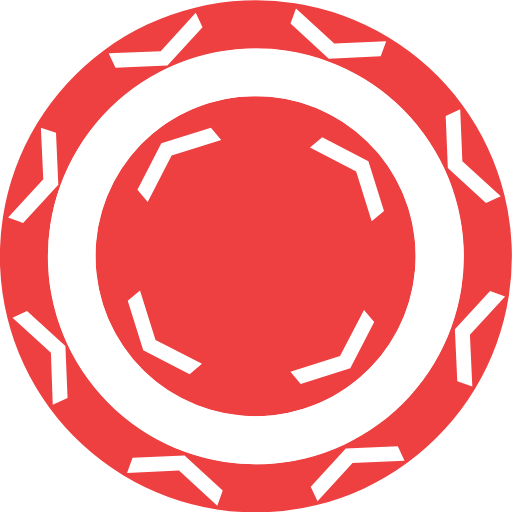
t = 0.00 s
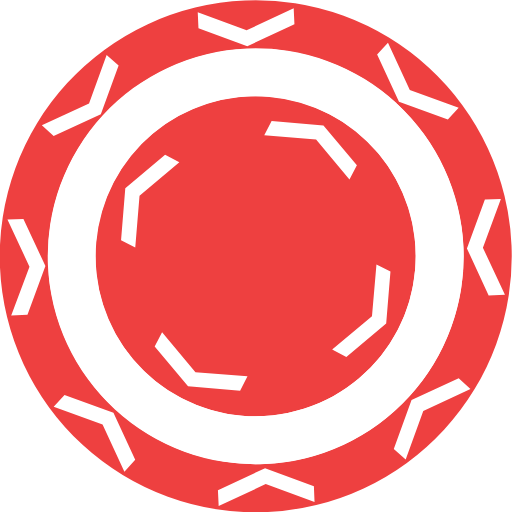
t = 0.16 s
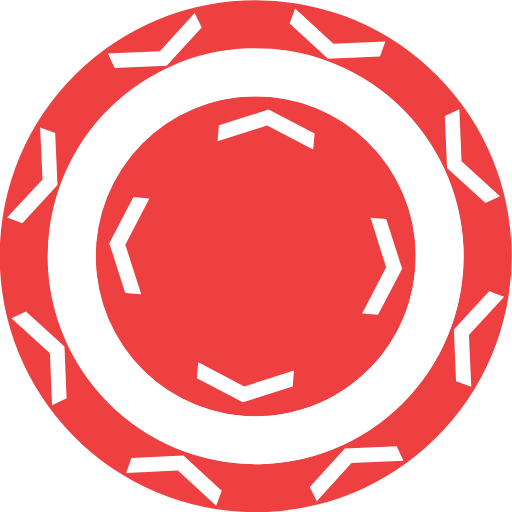
t = 0.32 s
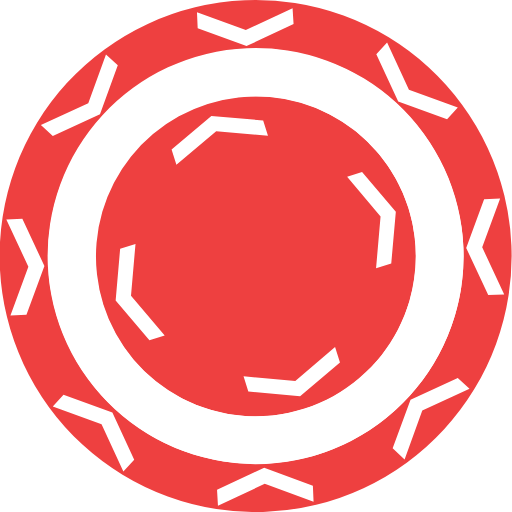
t = 0.47 s

The animated SVG that drew these frames (rendered in a browser with its animation timeline set to each time). Animation: 2 SMIL elements (animateTransform=2); one cycle of 0.63 s, repeats indefinitely.

<?xml version="1.0" encoding="UTF-8" standalone="no"?>
<svg
   xmlns:dc="http://purl.org/dc/elements/1.1/"
   xmlns:cc="http://creativecommons.org/ns#"
   xmlns:rdf="http://www.w3.org/1999/02/22-rdf-syntax-ns#"
   xmlns:svg="http://www.w3.org/2000/svg"
   xmlns="http://www.w3.org/2000/svg"
   xmlns:sodipodi="http://sodipodi.sourceforge.net/DTD/sodipodi-0.dtd"
   xmlns:inkscape="http://www.inkscape.org/namespaces/inkscape"
   version="1.0"
   width="164px"
   height="164px"
   viewBox="0 0 128 128"
   xml:space="preserve"
   id="svg3779"
   sodipodi:docname="vamalaka_loading_trans.svg"
   inkscape:version="0.92.5 (2060ec1f9f, 2020-04-08)"><metadata
     id="metadata3785"><rdf:RDF><cc:Work
         rdf:about=""><dc:format>image/svg+xml</dc:format><dc:type
           rdf:resource="http://purl.org/dc/dcmitype/StillImage" /><dc:title></dc:title></cc:Work></rdf:RDF></metadata><defs
     id="defs3783" /><sodipodi:namedview
     pagecolor="#ffffff"
     bordercolor="#666666"
     borderopacity="1"
     objecttolerance="10"
     gridtolerance="10"
     guidetolerance="10"
     inkscape:pageopacity="0"
     inkscape:pageshadow="2"
     inkscape:window-width="1920"
     inkscape:window-height="1139"
     id="namedview3781"
     showgrid="false"
     inkscape:zoom="7.21875"
     inkscape:cx="32"
     inkscape:cy="26.458874"
     inkscape:window-x="0"
     inkscape:window-y="30"
     inkscape:window-maximized="1"
     inkscape:current-layer="svg3779" /><ellipse
     style="fill:#ffffff;stroke-width:2.38840222"
     id="path3840"
     cx="63.861473"
     cy="64"
     rx="63.030304"
     ry="63.168831" /><g
     id="g3773"><path
       d="M85.86 3.95A64 64 0 1 1 3.83 42.2 64 64 0 0 1 85.86 3.95zm-4.1 11.28A52 52 0 1 1 15.1 46.3a52 52 0 0 1 66.65-31.07zm36.32 81.38l-3.76-1.3-.6-13 8.8-9.54 3.76 1.37-8.8 9.57zm-38.7 28.7l-1.7-3.6 8.77-9.6 13-.54 1.68 3.63-13 .53zM111.96 42l-.54-13 3.63-1.68.54 13 9.6 8.75-3.7 1.7zm-80.2 76.22l1.37-3.77 13-.6 9.55 8.8-1.36 3.77-9.57-8.8zM72.63 5.87L74 2.1l9.57 8.8 12.98-.6-1.37 3.76-12.98.6zM12.73 88.2l-9.6-8.75 3.62-1.7 9.6 8.78.54 12.98-3.7 1.7zm16.14-71.24l-1.7-3.62 13-.54 8.76-9.6 1.7 3.6-8.77 9.6zM2.02 54.38l8.8-9.57-.6-12.9L14 33.2l.58 12.97-8.8 9.57z"
       fill="#ee4040"
       fill-rule="evenodd"
       id="path3771" /><animateTransform
       attributeName="transform"
       type="rotate"
       from="0 64 64"
       to="90 64 64"
       dur="630ms"
       repeatCount="indefinite" /></g><g
     id="g3777"><path
       d="M89.6 94.68a40 40 0 1 1 4.94-56.35 40 40 0 0 1-4.93 56.35zM31.93 75.16l3.88 12.4 11.6 6 3.08-2.6L38.88 85 35 72.6zm20.8-43.25l-12.4 3.9-5.97 11.6 2.57 3.07L42.9 38.9 55.3 35zM91 77.5l-6 11.52-12.4 3.9 2.57 3.05 12.4-3.88 5.98-11.6zM77.5 36.9l11.54 6 3.88 12.4L96 52.73l-3.9-12.4-11.54-6z"
       fill="#ee4040"
       fill-rule="evenodd"
       id="path3775" /><animateTransform
       attributeName="transform"
       type="rotate"
       from="0 64 64"
       to="-90 64 64"
       dur="630ms"
       repeatCount="indefinite" /></g><path
     style="fill:#ffffff;stroke-width:0.06926407"
     d="M 30.704762,57.983841 C 27.001664,57.763278 23.568044,56.863929 20.410212,55.287443 13.073968,51.624968 7.8751862,44.700785 6.4302871,36.66778 6.1216088,34.951664 6.0569029,34.166282 6.0531372,32.090043 6.0492522,29.948003 6.1215203,29.100231 6.4664449,27.241558 7.7527697,20.310025 11.860351,14.181415 17.831654,10.284392 21.270628,8.0400315 25.038759,6.7021745 29.319481,6.2056937 c 0.997032,-0.1156364 4.336301,-0.1156364 5.333333,0 4.98144,0.5777505 9.463669,2.3808539 13.251378,5.3307423 5.322829,4.145447 8.813044,10.149771 9.773326,16.813348 0.737354,5.116649 -0.06037,10.291188 -2.306675,14.962461 -1.422151,2.957419 -3.349161,5.54715 -5.860886,7.876509 -3.363472,3.119266 -7.695673,5.335763 -12.267538,6.276475 -2.182592,0.449094 -4.550767,0.636954 -6.537657,0.518612 z m 3.324675,-6.057237 c 2.51014,-0.232828 5.399272,-1.144815 7.670377,-2.42124 2.239006,-1.258386 4.509341,-3.194354 6.005397,-5.120948 1.553515,-2.000587 2.775919,-4.376697 3.456546,-6.718833 1.016611,-3.498317 1.070706,-7.214611 0.156411,-10.745341 -0.647408,-2.500091 -1.933021,-5.087495 -3.608844,-7.263099 -0.672956,-0.873653 -2.628074,-2.812137 -3.518178,-3.488247 -2.007386,-1.52478 -4.292612,-2.688222 -6.60102,-3.360675 -1.947957,-0.567452 -3.540632,-0.791054 -5.638611,-0.791628 -1.654456,-4.5e-4 -2.680046,0.100967 -4.141613,0.409558 -3.73489,0.788575 -7.252916,2.687077 -9.945937,5.367322 -4.860561,4.837503 -6.907403,11.673881 -5.503187,18.380448 1.353499,6.464338 5.956113,11.941967 12.108224,14.410147 3.092288,1.240602 6.102334,1.663291 9.560435,1.342536 z"
     id="path3789"
     inkscape:connector-curvature="0"
     transform="scale(2)" /></svg>